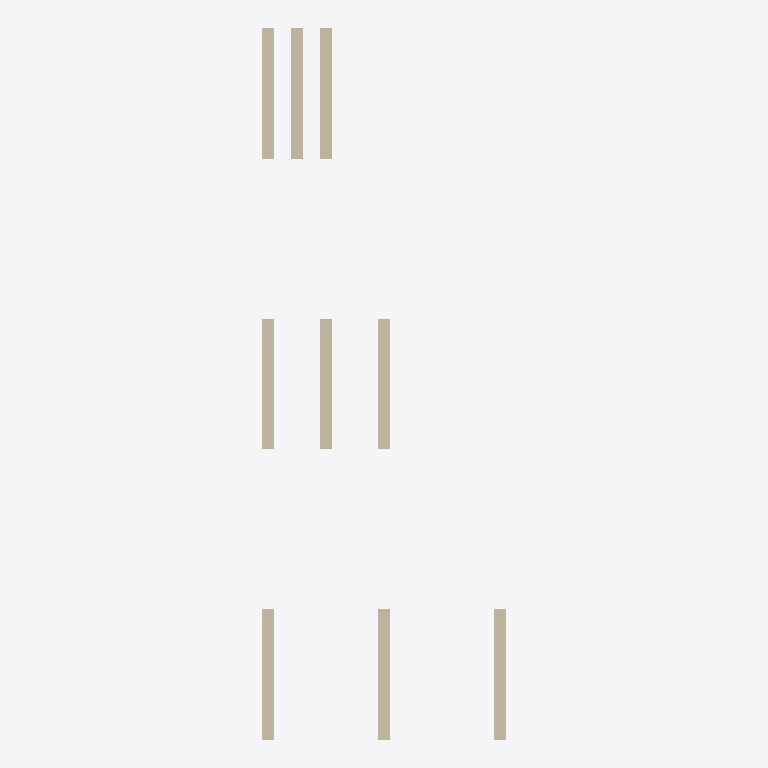
Plan cut of the same IFC building model at storey 'First Storey' (level 0.00 m, cut at 1.40 m), seen from above with north up, elements coloured by IFC class: 9 walls (beige). Cut surfaces are drawn darker.
Extent 4.2 m × 12.3 m × 3.0 m (x, y, z). Storeys (1): First Storey at 0.00 m. Elements (9): 9 IfcWall.

HEADER;
FILE_DESCRIPTION(('ViewDefinition[DesignTransferView]'),'2;1');
FILE_NAME('nine_walls.ifc','2022-08-30T13:25:56+03:00',(),(),'IfcOpenShell v0.7.0-1b1fd1e6','BlenderBIM 0.0.220516','Nobody');
FILE_SCHEMA(('IFC4'));
ENDSEC;
DATA;
#1=IFCPROJECT('0r1ojvZs1FXeSd6xpmX6uz',$,'My Project',$,$,$,$,(#14,#20),#9);
#24=IFCSITE('0PUTHnYF14_uf90LL7cXVX',$,'My Site',$,$,#47,$,$,$,$,$,$,$,$);
#30=IFCBUILDING('3j6iF3sA55d92ChY4dD1v_',$,'My Building',$,$,#53,$,$,$,$,$,$);
#36=IFCBUILDINGSTOREY('0e6FlJJ_13lQf6Pdp$y$UM',$,'First Storey',$,$,#59,$,$,$,$);
#6692=IFCWALL('1LRwELJJD6MPWyev3EL5WM',$,'wall1.001','Gaussian 5 1',$,#6888,#6715,$,.ELEMENTEDWALL.);
#6388=IFCWALL('2pxFY$9oz6cggYAgi3Cct2',$,'wall1.001','Gaussian 5 1',$,#6421,#6411,$,.ELEMENTEDWALL.);
#6716=IFCWALL('03ufoeEWLCqQC4urwv7kYJ',$,'wall1.001','Gaussian 5 1',$,#6893,#6739,$,.ELEMENTEDWALL.);
#6812=IFCWALL('1yMFHpY058wPNzpWPTA$BA',$,'wall1.001','Gaussian 5 1',$,#6913,#6835,$,.ELEMENTEDWALL.);
#6860=IFCWALL('3UBSLZk9L6khxC2MbovhLe',$,'wall1.001','Gaussian 5 1',$,#6923,#6883,$,.ELEMENTEDWALL.);
#6836=IFCWALL('0syazoAaX1qBFNFqs8Cogz',$,'wall1.001','Gaussian 5 1',$,#6918,#6859,$,.ELEMENTEDWALL.);
#6740=IFCWALL('2vre0QcLX5uus5$YZHD2VZ',$,'wall1.001','Gaussian 5 1',$,#6898,#6763,$,.ELEMENTEDWALL.);
#6788=IFCWALL('0DBPBFeuXEnuVXD8neWdZD',$,'wall1.001','Gaussian 5 1',$,#6908,#6811,$,.ELEMENTEDWALL.);
#6764=IFCWALL('18M2IywZrDS80Xc79jYmgS',$,'wall1.001','Gaussian 5 1',$,#6903,#6787,$,.ELEMENTEDWALL.);
ENDSEC;
